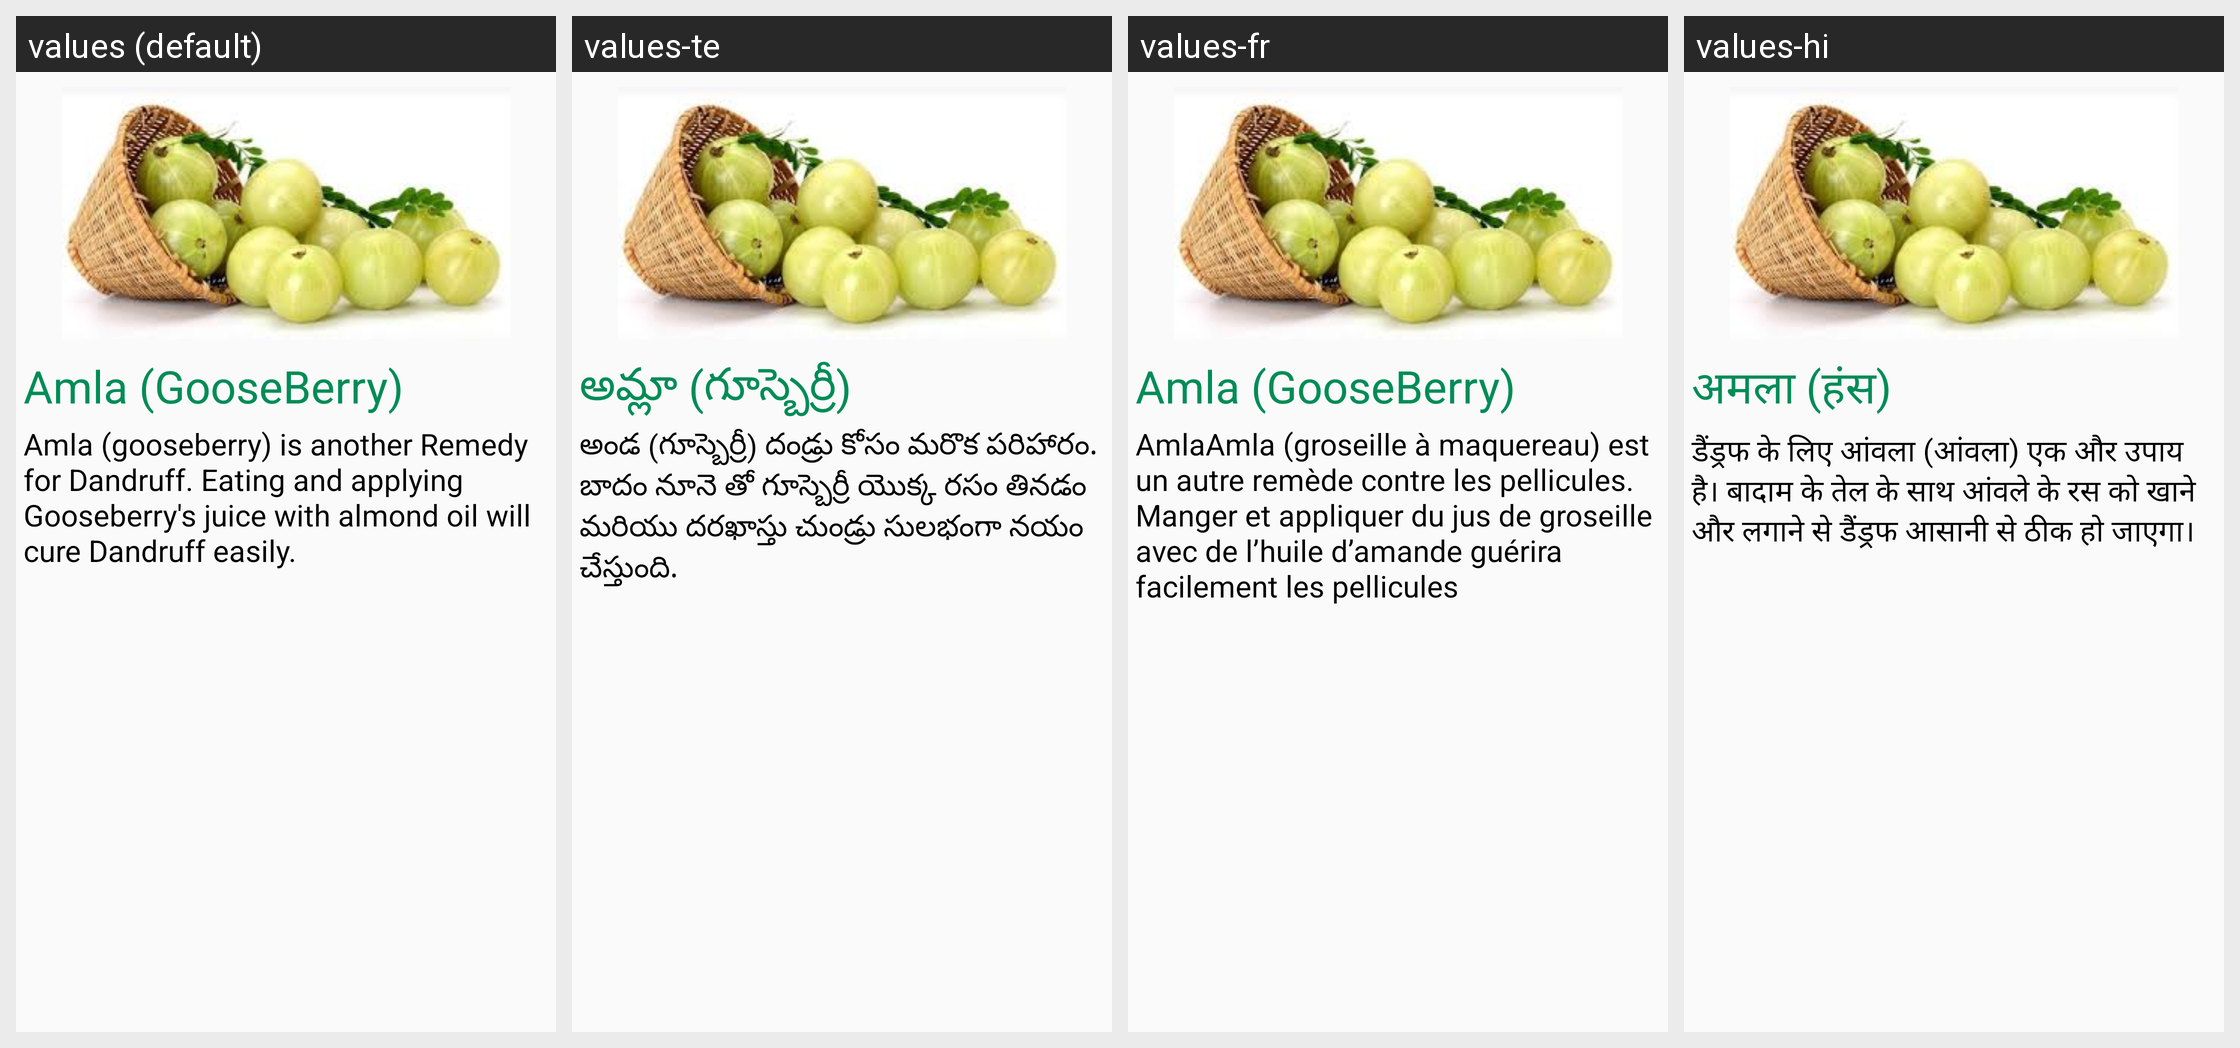

This grid shows one Android layout under several languages. Give, for every string resource on the screen, its name, the default text and each shown locale's text.
Android screen res/layout/dandrufffragment_tab5.xml rendered under 4 locales, left to right: values (default), values-te, values-fr, values-hi. Device: Nexus 5 (rendered at 1080×1920; each locale shown at half size, 540×960, under a caption strip naming it); theme AppTheme.
Strings drawn on this screen, with the default value and each locale's value (text and hints the layout hard-codes, and strings that could not be matched under every locale, appear in the picture but are not listed):

amla1
  values: Amla (GooseBerry)
  values-te: అమ్లా (గూస్బెర్రీ)
  values-fr: Amla (GooseBerry)
  values-hi: अमला (हंस)

amla2
  values: Amla (gooseberry) is another Remedy for Dandruff. Eating and applying Gooseberry's juice with almond oil will cure Dandruff easily.
  values-te: అండ (గూస్బెర్రీ) దండ్రు కోసం మరొక పరిహారం. బాదం నూనె తో గూస్బెర్రీ యొక్క రసం తినడం మరియు దరఖాస్తు చుండ్రు సులభంగా నయం చేస్తుంది.
  values-fr: AmlaAmla (groseille à maquereau) est un autre remède contre les pellicules. Manger et appliquer du jus de groseille avec de l’huile d’amande guérira facilement les pellicules
  values-hi: डैंड्रफ के लिए आंवला (आंवला) एक और उपाय है। बादाम के तेल के साथ आंवले के रस को खाने और लगाने से डैंड्रफ आसानी से ठीक हो जाएगा।
